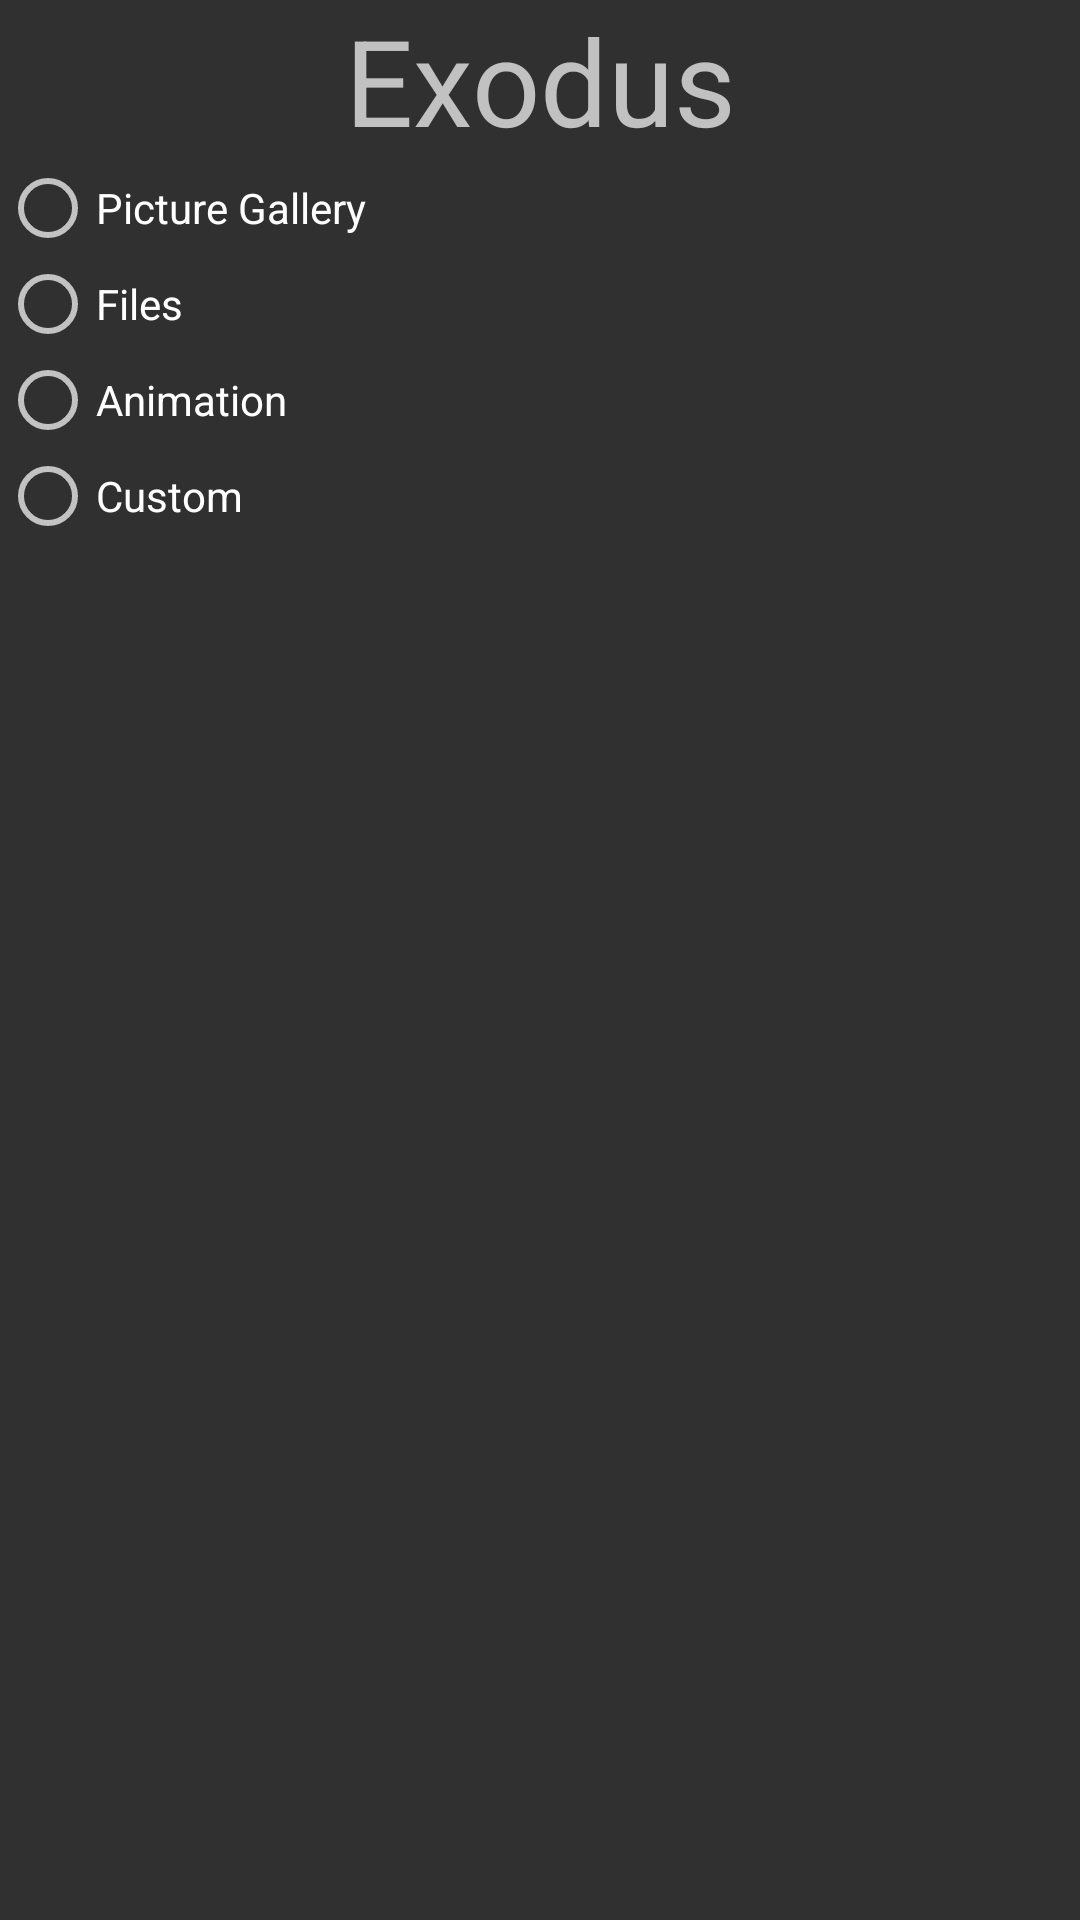

Reconstruct the res/layout file that produces this screen, plus the resources it refers to.
<!-- AndroidManifest.xml: application theme Theme.AppCompat.NoActionBar -->
<!-- res/layout/activity_main.xml -->
<?xml version="1.0" encoding="utf-8"?>
<LinearLayout xmlns:android="http://schemas.android.com/apk/res/android"
    xmlns:app="http://schemas.android.com/apk/res-auto"
    xmlns:tools="http://schemas.android.com/tools"
    android:layout_width="match_parent"
    android:layout_height="match_parent"
    android:orientation="vertical"
    tools:context="com.example.lorensmith.exodus.MainActivity">
    <TextView
        android:id="@+id/mainTitle"
        android:layout_width="match_parent"
        android:layout_height="wrap_content"
        android:text="Exodus"
        android:textSize="40sp"
        android:gravity="center"
        />
 <RadioGroup
     android:id="@+id/rdg"
     android:layout_width="match_parent"
     android:layout_height="350dp">

     <RadioButton
         android:id="@+id/rdb1"
         android:layout_width="match_parent"
         android:layout_height="wrap_content"
         android:text="Picture Gallery"
         android:onClick="onRadioButtonClicked"/>
     <RadioButton
         android:id="@+id/rdb2"
         android:layout_width="match_parent"
         android:layout_height="wrap_content"
         android:text="Files"
         android:onClick="onRadioButtonClicked"/>
     <RadioButton
         android:id="@+id/rdb3"
         android:layout_width="match_parent"
         android:layout_height="wrap_content"
         android:text="Animation"
         android:onClick="onRadioButtonClicked"/>
     <RadioButton
         android:id="@+id/rdb4"
         android:layout_width="match_parent"
         android:layout_height="wrap_content"
         android:text="Custom"
         android:onClick="onRadioButtonClicked"/>

 </RadioGroup>

</LinearLayout>
<!-- resources referenced by this layout -->
<resources>

</resources>
